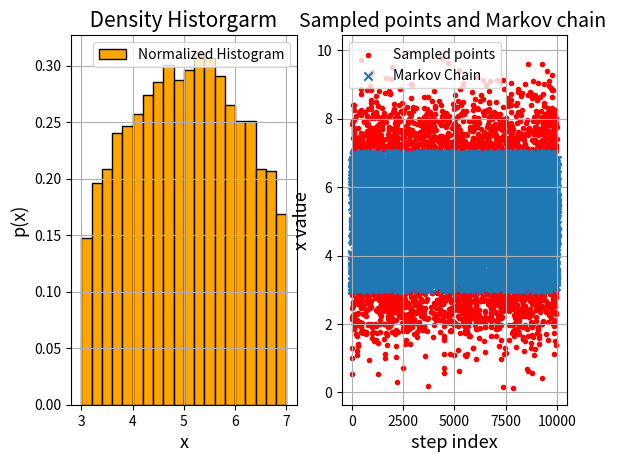

This chart was generated by the following Python code:
import numpy as np
import matplotlib.pyplot as plt

def f(x):
	if(3.0<x and x<7.0):
		return 1.0
	else:
		return 0.0


nsteps = 10000
sampled_points= np.zeros(nsteps,dtype = np.float64)
markov_chain = np.array([],dtype = np.float64)
step = np.array([],dtype = np.float64)

x = 4.0

for i in range(nsteps):
    x_prime = x + np.random.standard_normal()
    sampled_points[i]=x_prime
    r = np.random.rand()
    if f(x_prime)/f(x) > r:
            x = x_prime
            markov_chain = np.append(markov_chain, x_prime)
            step = np.append(step, i + 1)


plt.subplot(1,2,1)
plt.title(" Density Historgarm ",size = 15)
plt.hist(markov_chain,20,density = True,facecolor = 'orange',ec='black',label = 'Normalized Histogram')
plt.xlabel("x",size = 13)
plt.ylabel("p(x)",size = 13)
plt.grid()
plt.legend()

plt.subplot(1,2,2)
plt.title("Sampled points and Markov chain ",size = 14)
plt.scatter(np.linspace(1,nsteps,nsteps),sampled_points,marker = '.',color = 'red',label = "Sampled points")
plt.scatter(step,markov_chain,marker = 'x',label = 'Markov Chain')
plt.xlabel("step index",size = 13)
plt.ylabel("x value",size = 13)
plt.legend()
plt.grid()

plt.show()